Image classification data set "breast_xrays" (johnbodhi/gradient-decent on GitHub). Class labels (2): cancerous, non-cancerous.

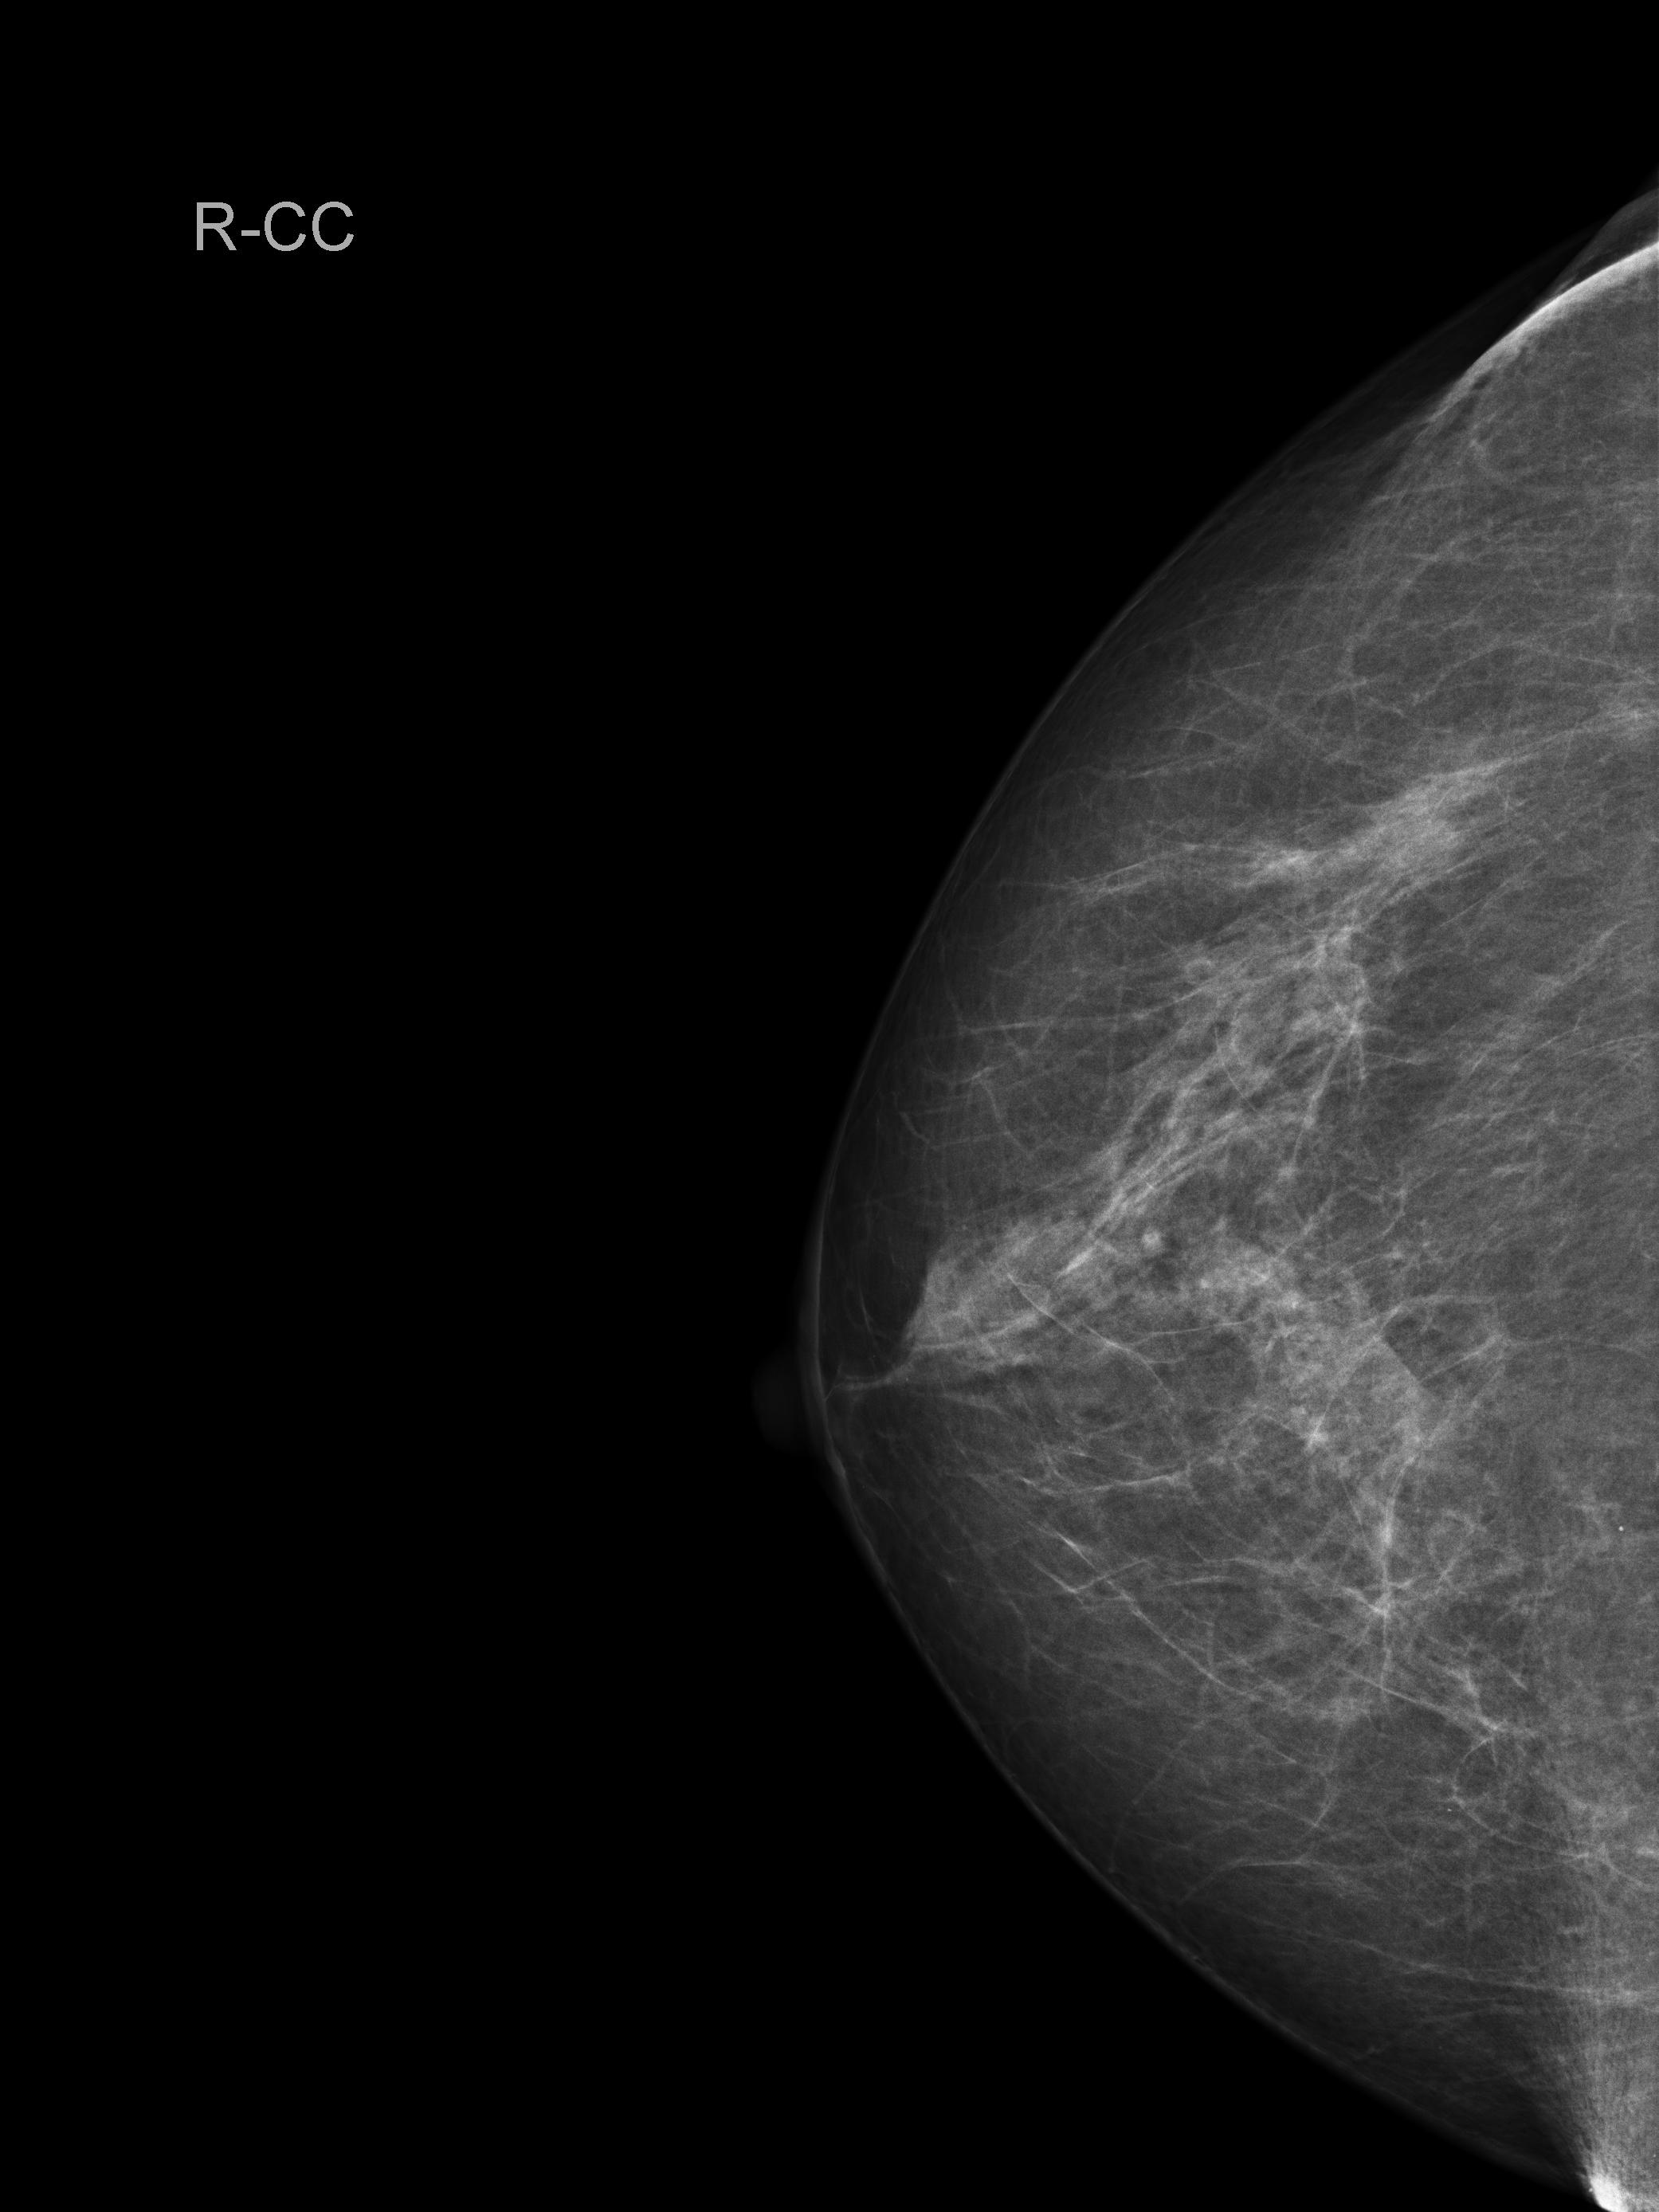
Label: non-cancerous

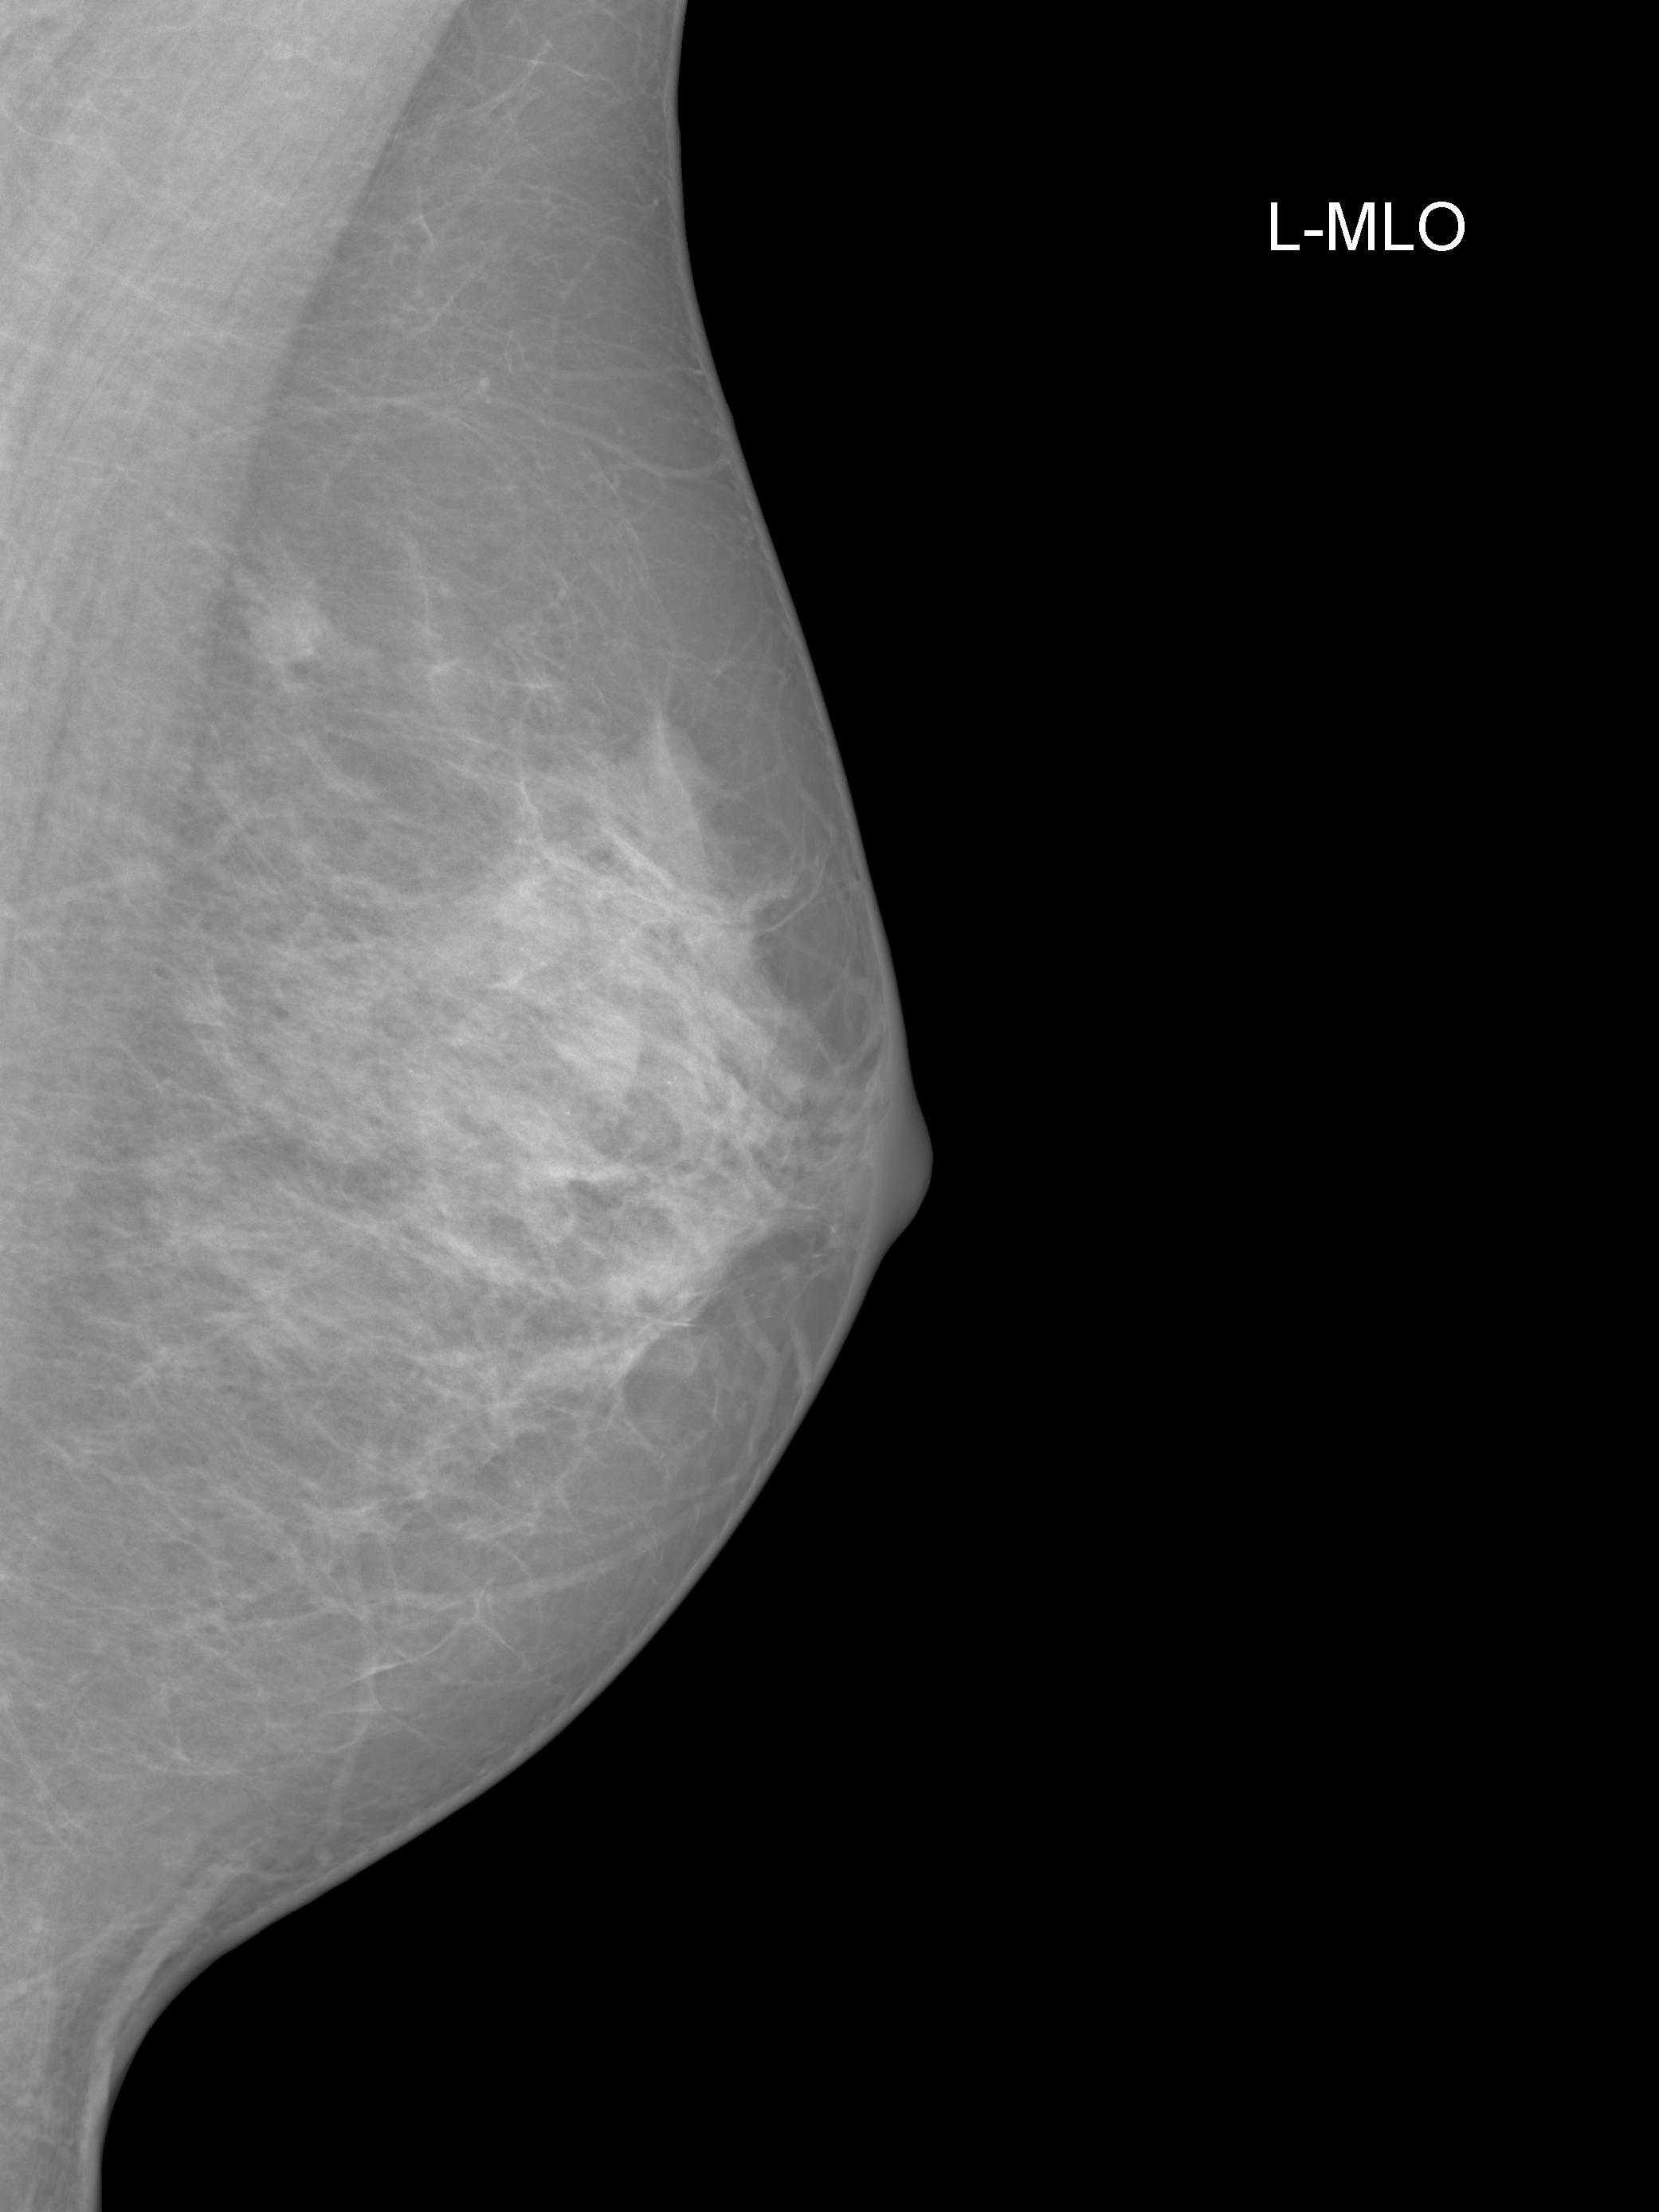
Label: cancerous

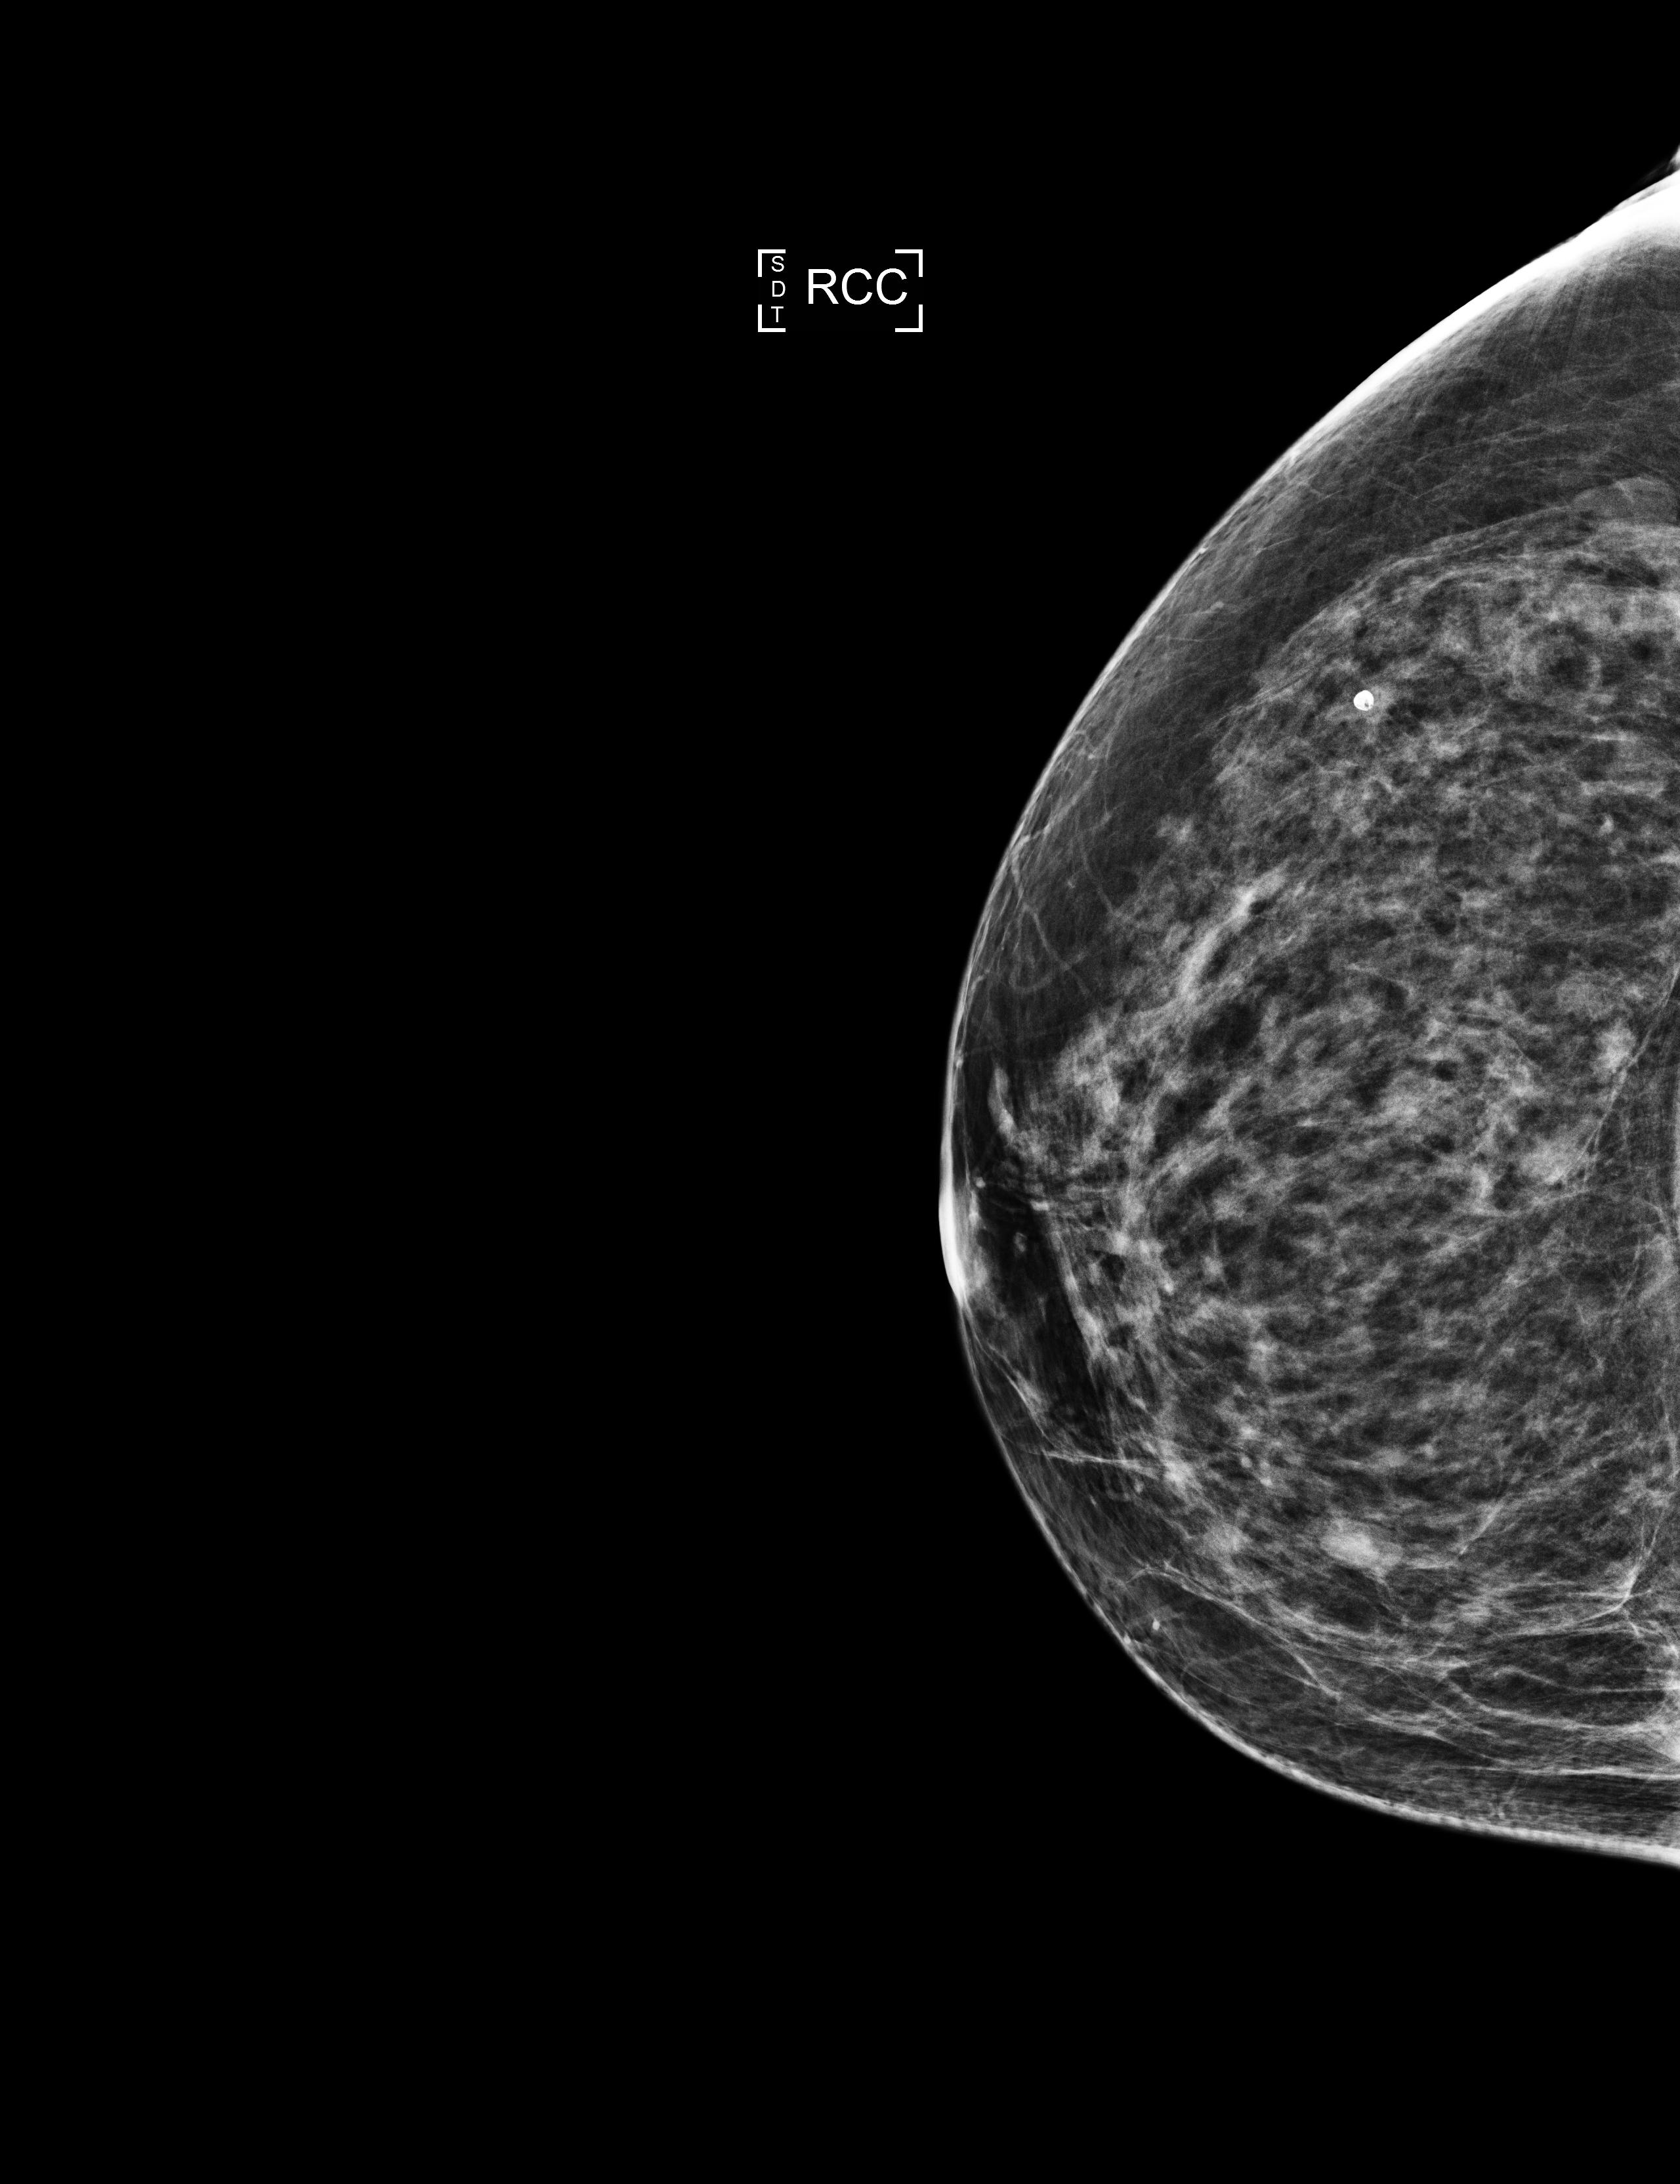
Label: non-cancerous

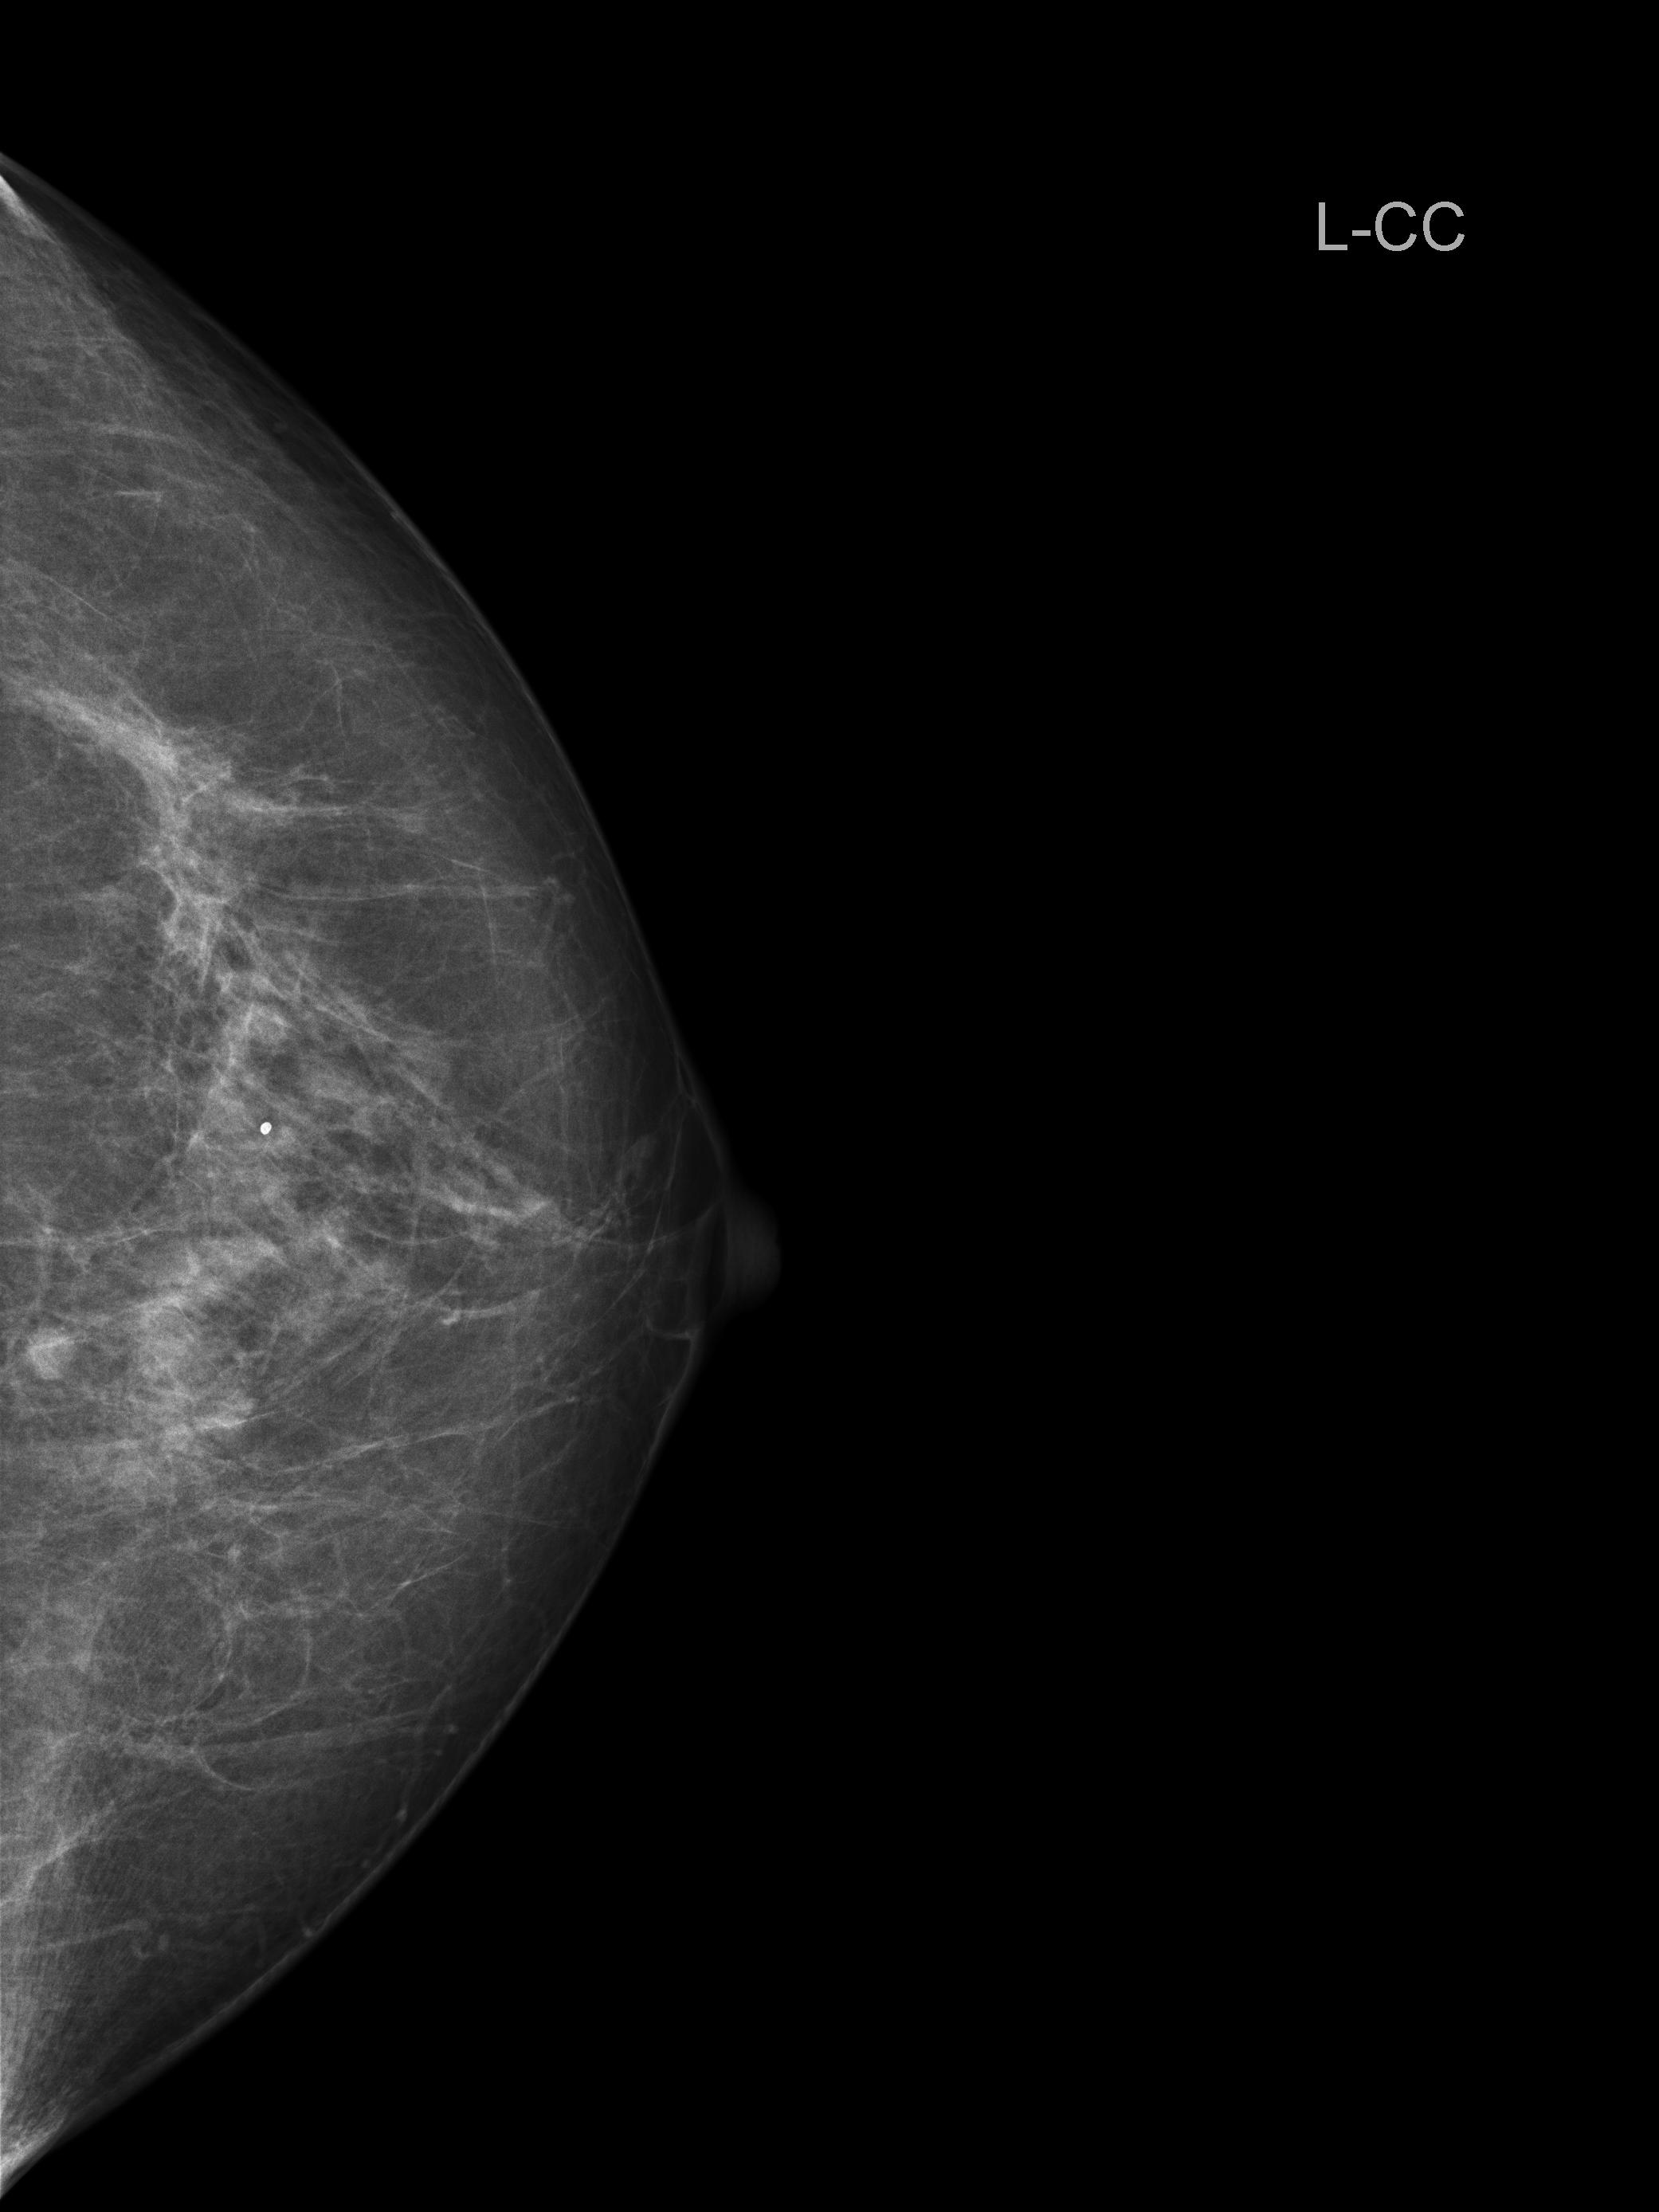
Label: cancerous

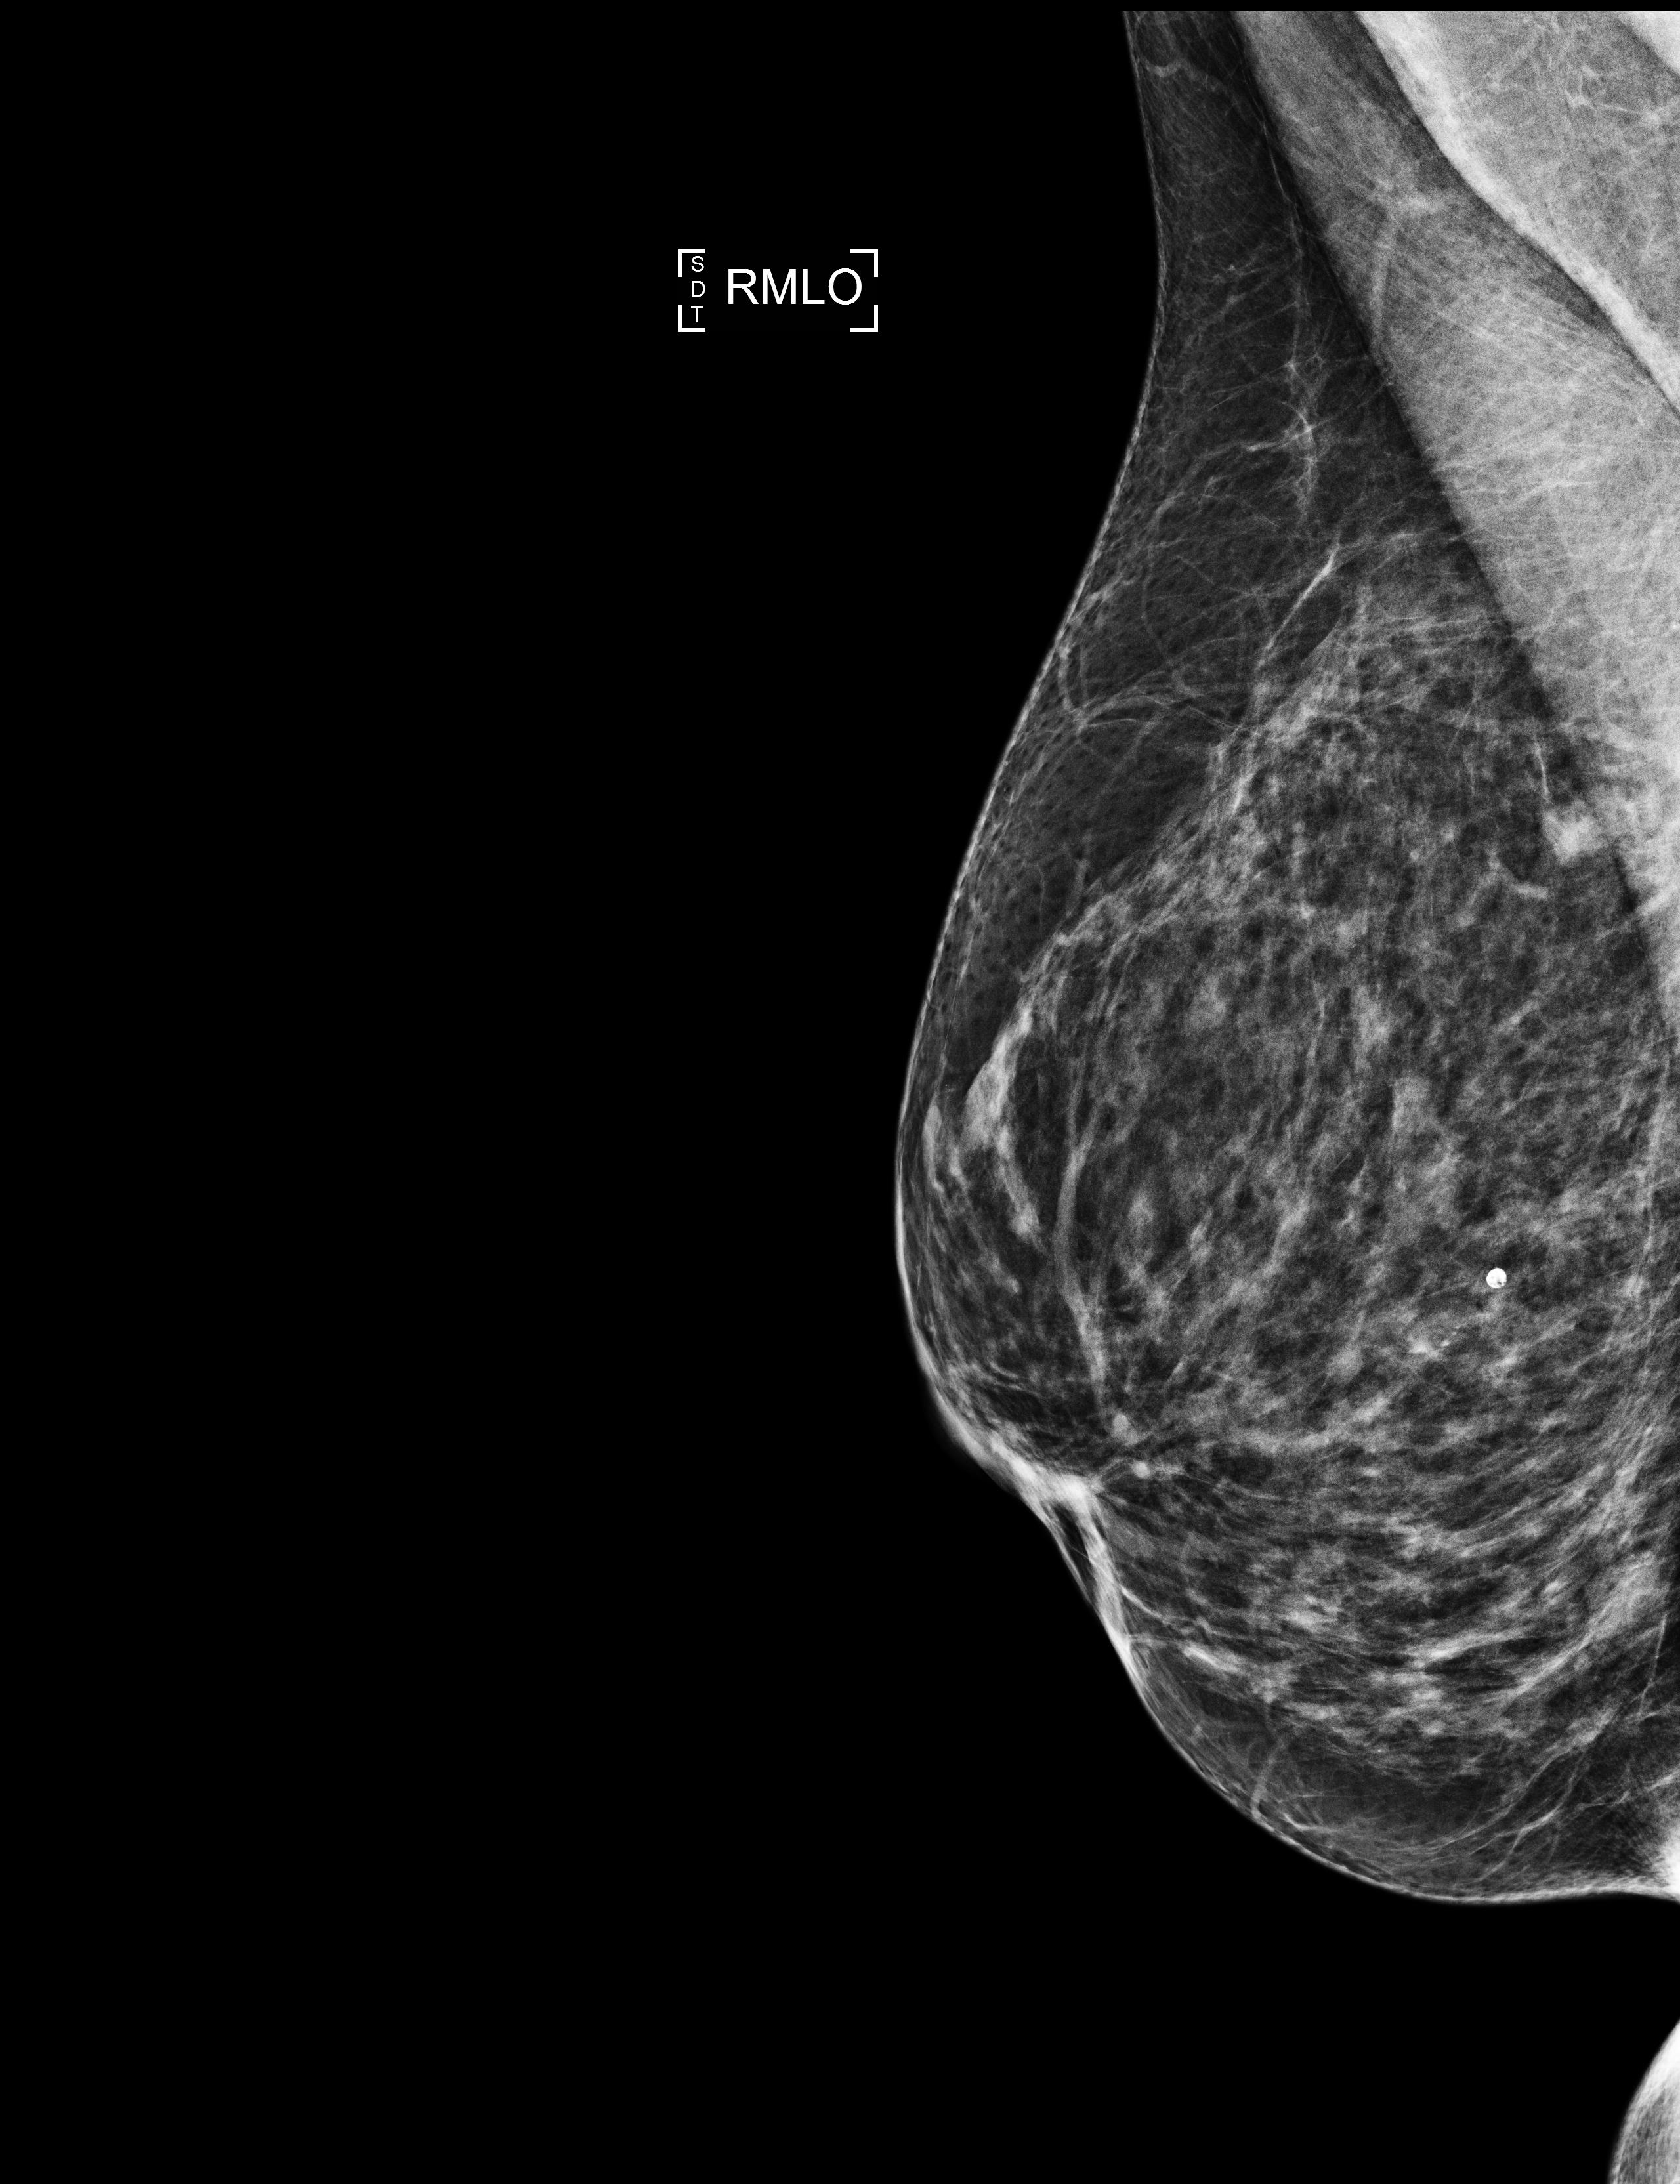
Label: non-cancerous

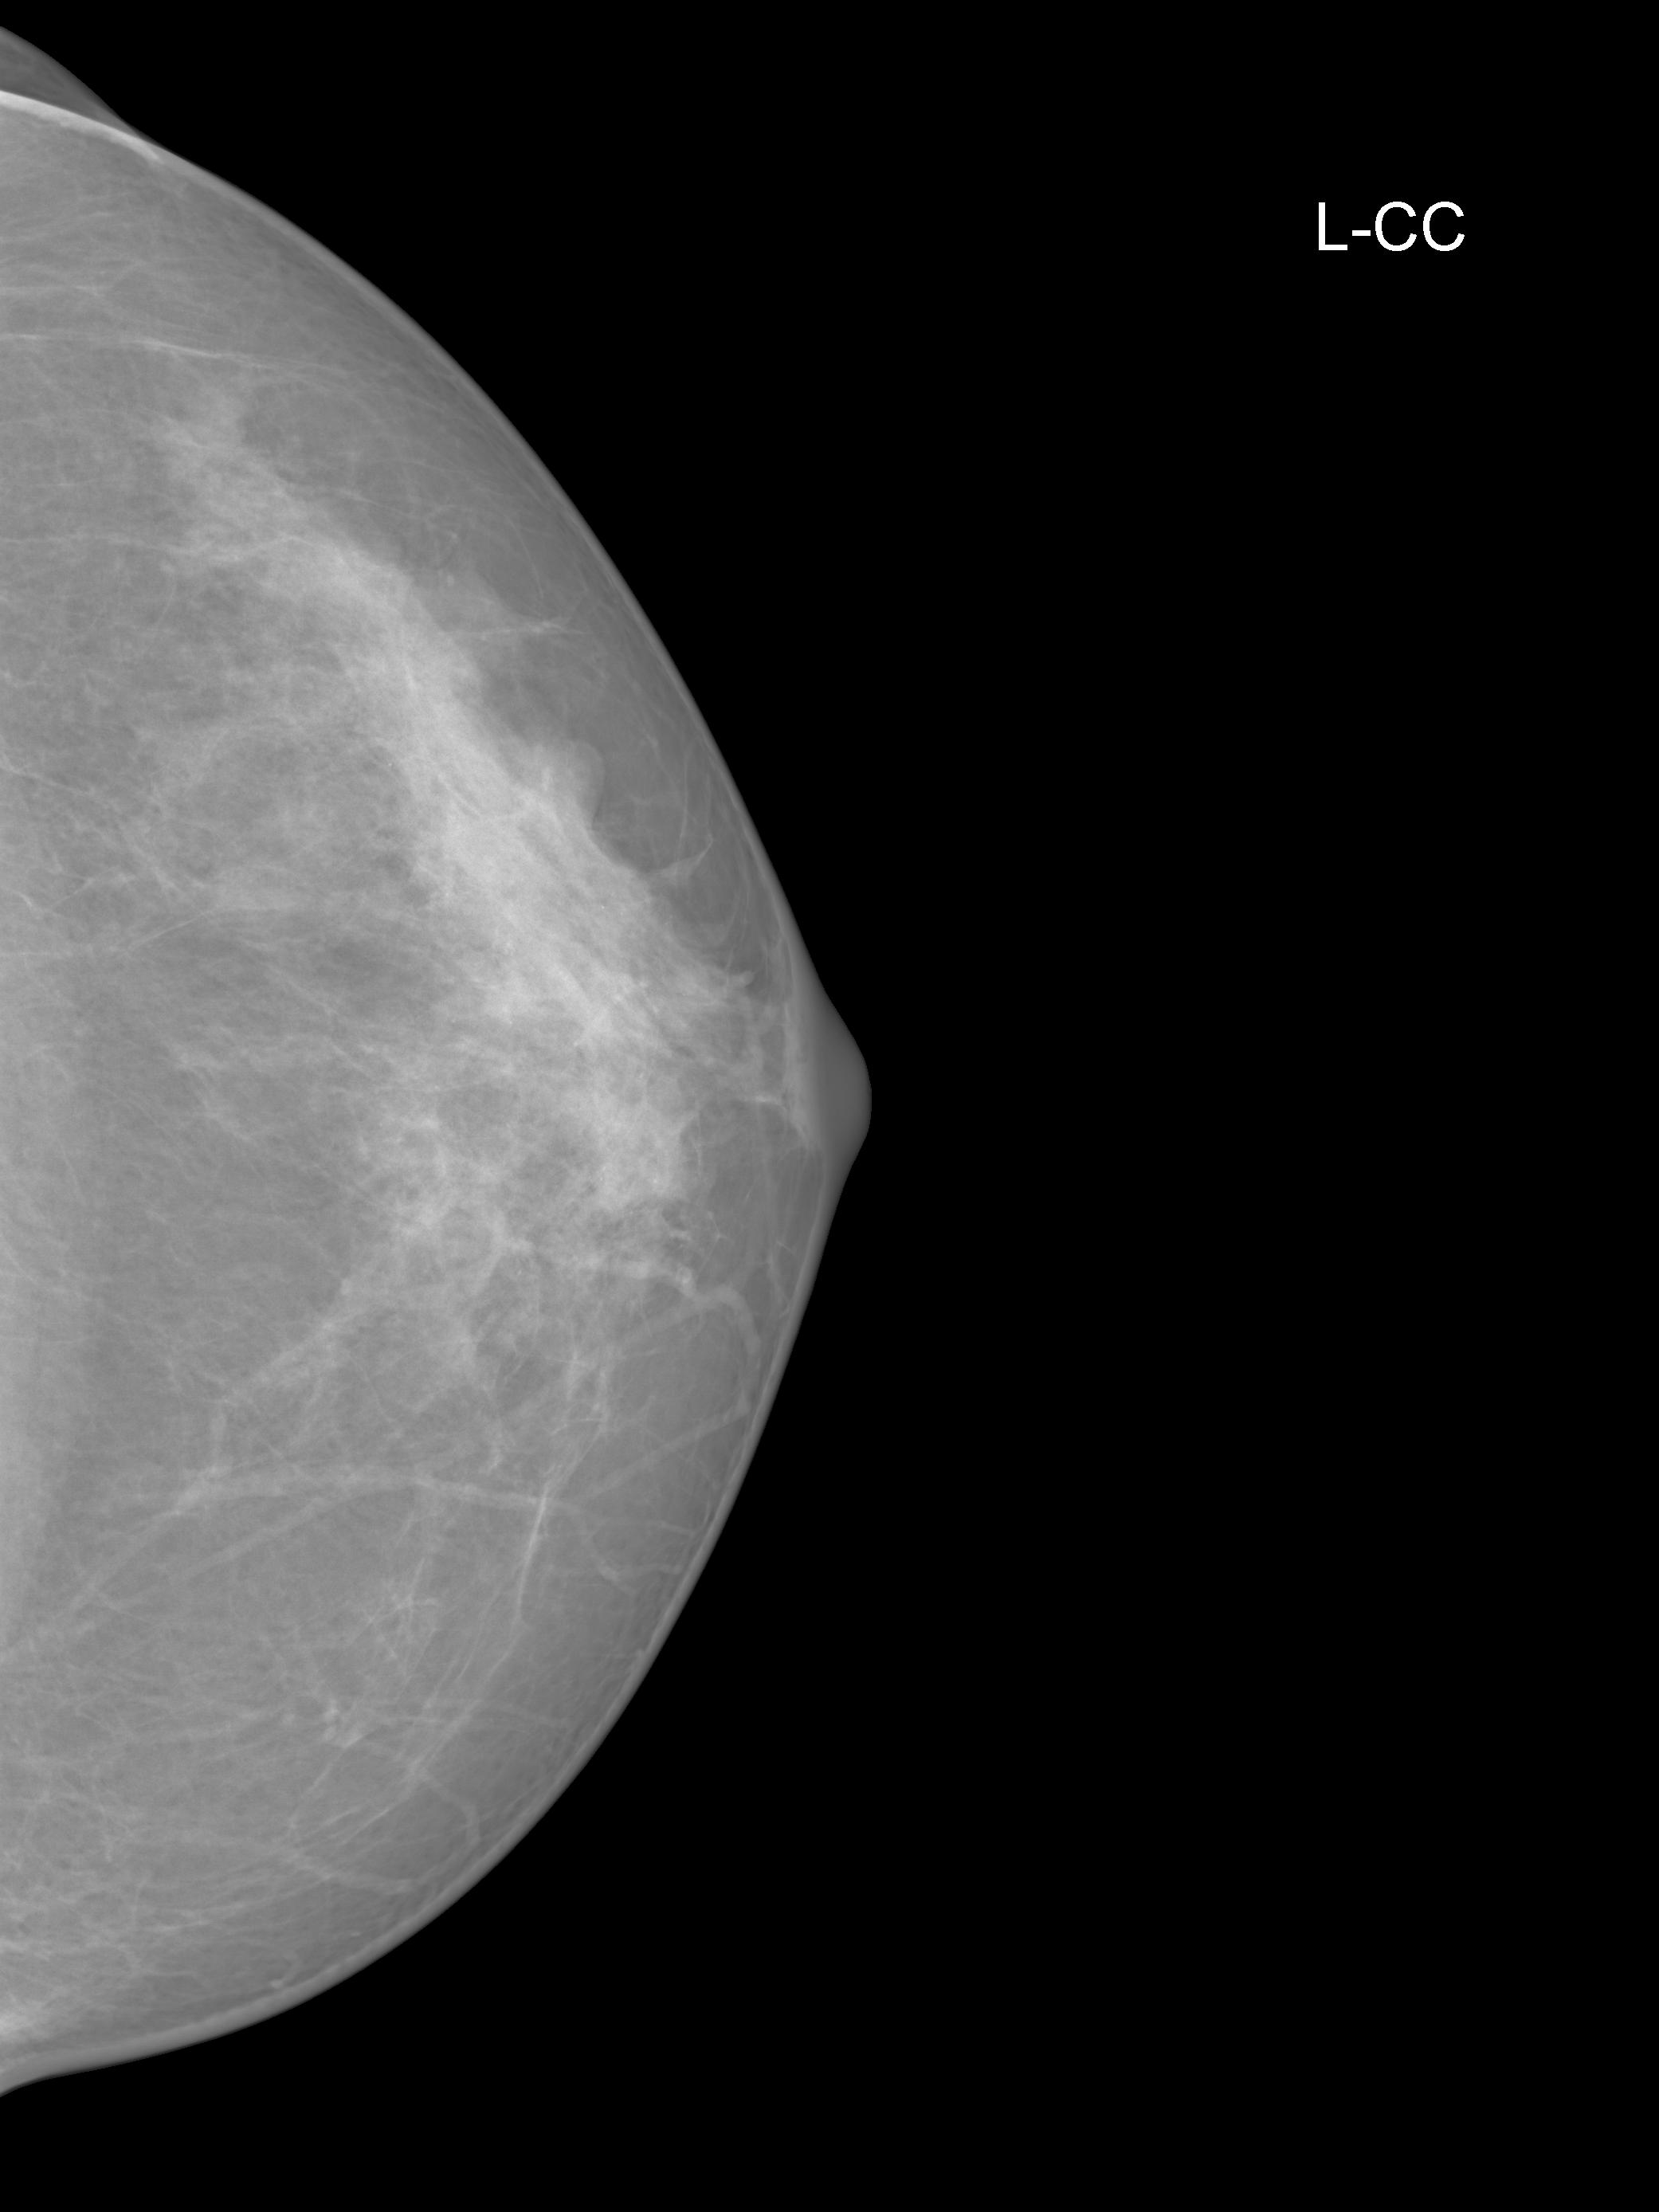
Label: cancerous
